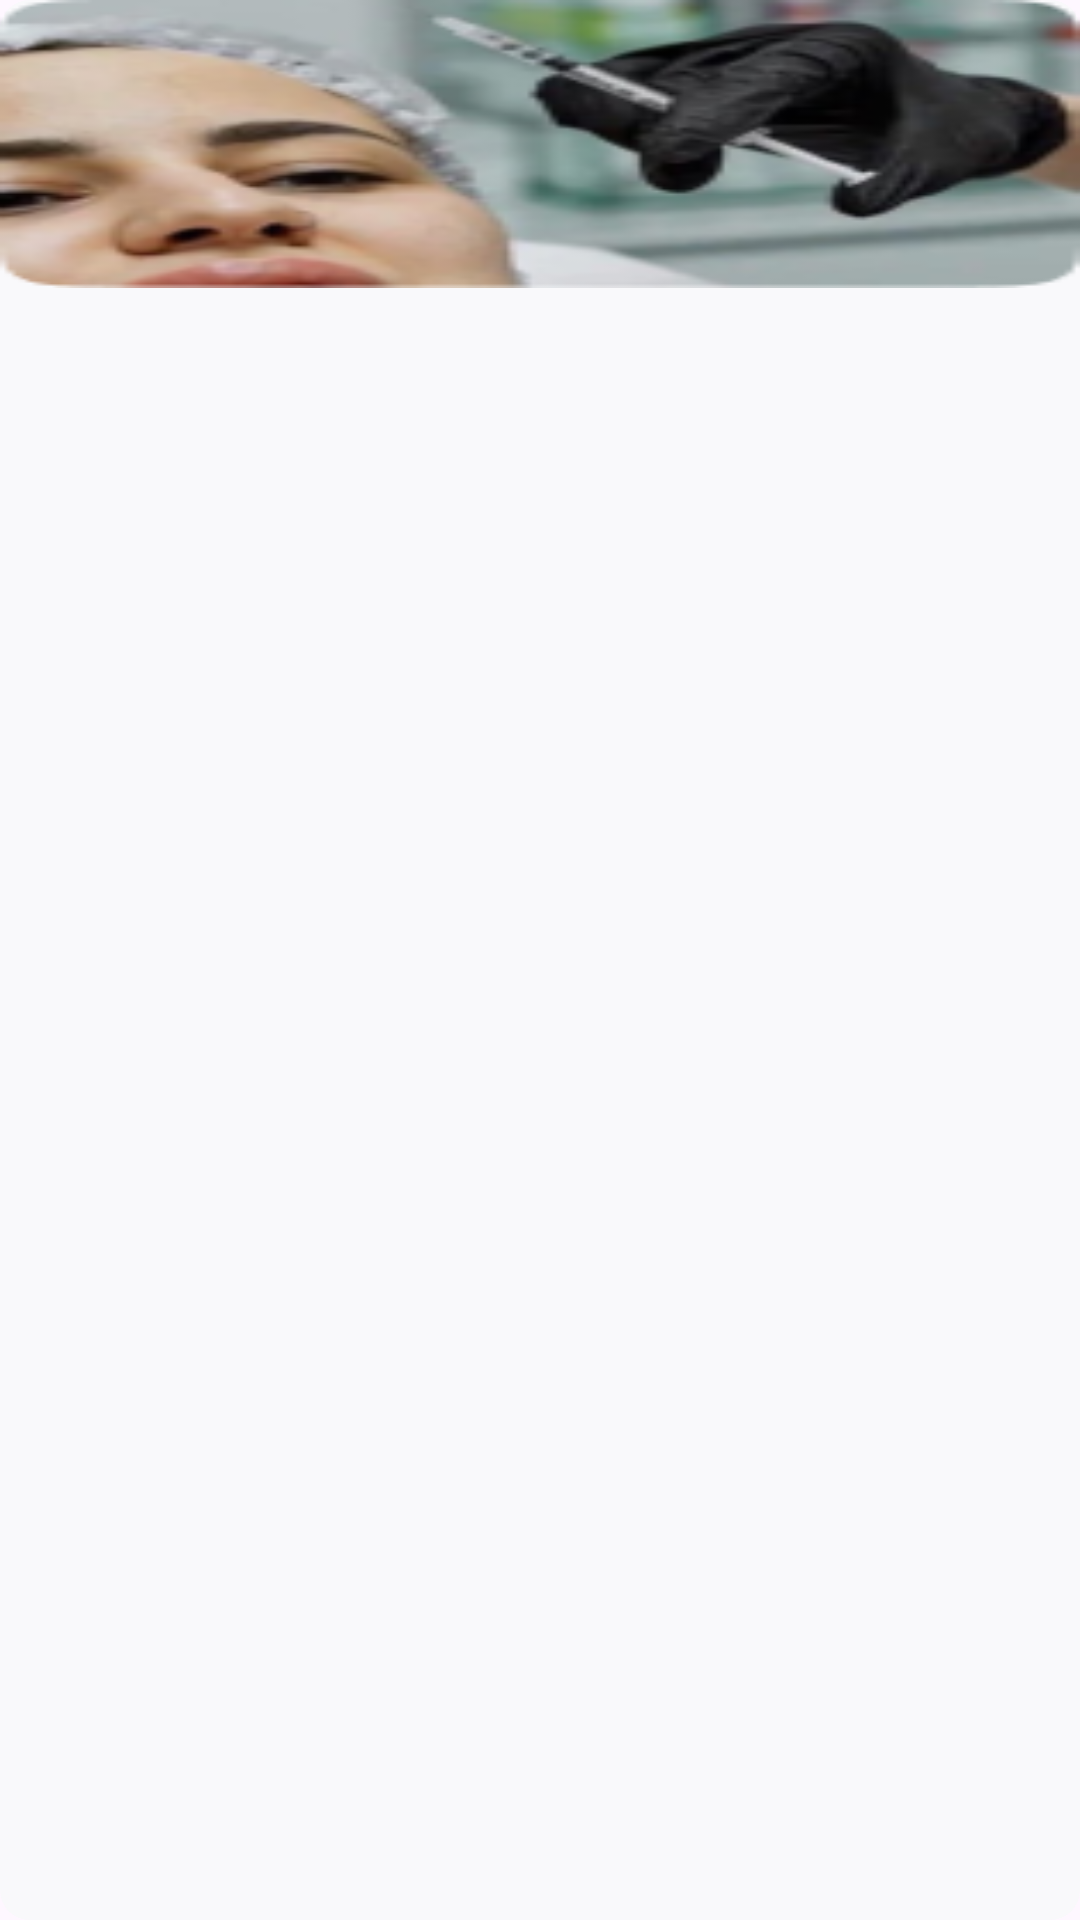

Write the Android layout XML for this screen, with the resource values it uses.
<!-- AndroidManifest.xml: application theme Theme.Beauty_app -->
<!-- res/layout/service_list_item.xml -->
<?xml version="1.0" encoding="utf-8"?>
<FrameLayout xmlns:android="http://schemas.android.com/apk/res/android"
    xmlns:app="http://schemas.android.com/apk/res-auto"
    android:layout_width="157dp"
    android:layout_marginHorizontal="6dp"
    xmlns:tools="http://schemas.android.com/tools"
    android:background="@drawable/gray_rectangle_background"
    android:layout_height="180dp">
    <androidx.appcompat.widget.AppCompatImageView
        android:layout_width="match_parent"
        android:id="@+id/image"
        android:layout_height="96dp"
        android:background="@drawable/botox"/>
    <TextView
        android:id="@+id/title"
        android:layout_width="wrap_content"
        android:layout_height="wrap_content"
        android:layout_marginTop="104dp"
        tools:text="Ботулинотерапия"
        android:textColor="?attr/colorOnPrimary"
        android:fontFamily="@font/raleway_semibold"
        android:layout_marginStart="2dp"/>
    <TextView
        android:id="@+id/timer"
        android:layout_width="wrap_content"
        android:layout_height="wrap_content"
        app:drawableStartCompat="@drawable/ios_timer_1"
        android:layout_marginTop="133dp"
        android:layout_marginStart="12dp"
        tools:text="50 мин"
        android:textColor="@color/light_gray"
        android:fontFamily="@font/raleway_semibold"
        android:textSize="14sp"/>
    <TextView
        android:id="@+id/price"
        android:layout_gravity="bottom"
        android:layout_width="wrap_content"
        android:layout_height="wrap_content"
        tools:text="300-13000 руб"
        android:textColor="?attr/colorOnPrimary"
        android:fontFamily="@font/raleway_bold"
        android:layout_marginStart="10dp"/>

</FrameLayout>
<!-- resources referenced by this layout -->
<resources>
  <color name="light_gray">#CDCDCD</color>
  <!-- drawable botox: png bitmap (drawable, 28691 bytes) -->
  <!-- drawable gray_rectangle_background (drawable) -->
  <?xml version="1.0" encoding="utf-8"?>
  <shape
      xmlns:android="http://schemas.android.com/apk/res/android"
      android:shape="rectangle">
      <corners android:radius="10dp" />
      <solid android:color="#F9F9FB" />
  </shape>
  <style name="Theme.Beauty_app" parent="Base.Theme.Beauty_app">
          <item name="colorPrimary">@color/white</item>
          <item name="colorOnPrimary">@color/darkest_gray</item>
          <item name="colorSwitchThumbNormal">@color/semidark_gray</item>
          <item name="colorSurface">@color/light_gray</item>
      </style>
  <style name="Base.Theme.Beauty_app" parent="Theme.Material3.DayNight.NoActionBar">
          
          
      </style>
  <color name="white">#FFFFFFFF</color>
  <color name="darkest_gray">#3F3F3F</color>
  <color name="semidark_gray">#7A7A7A</color>
</resources>
